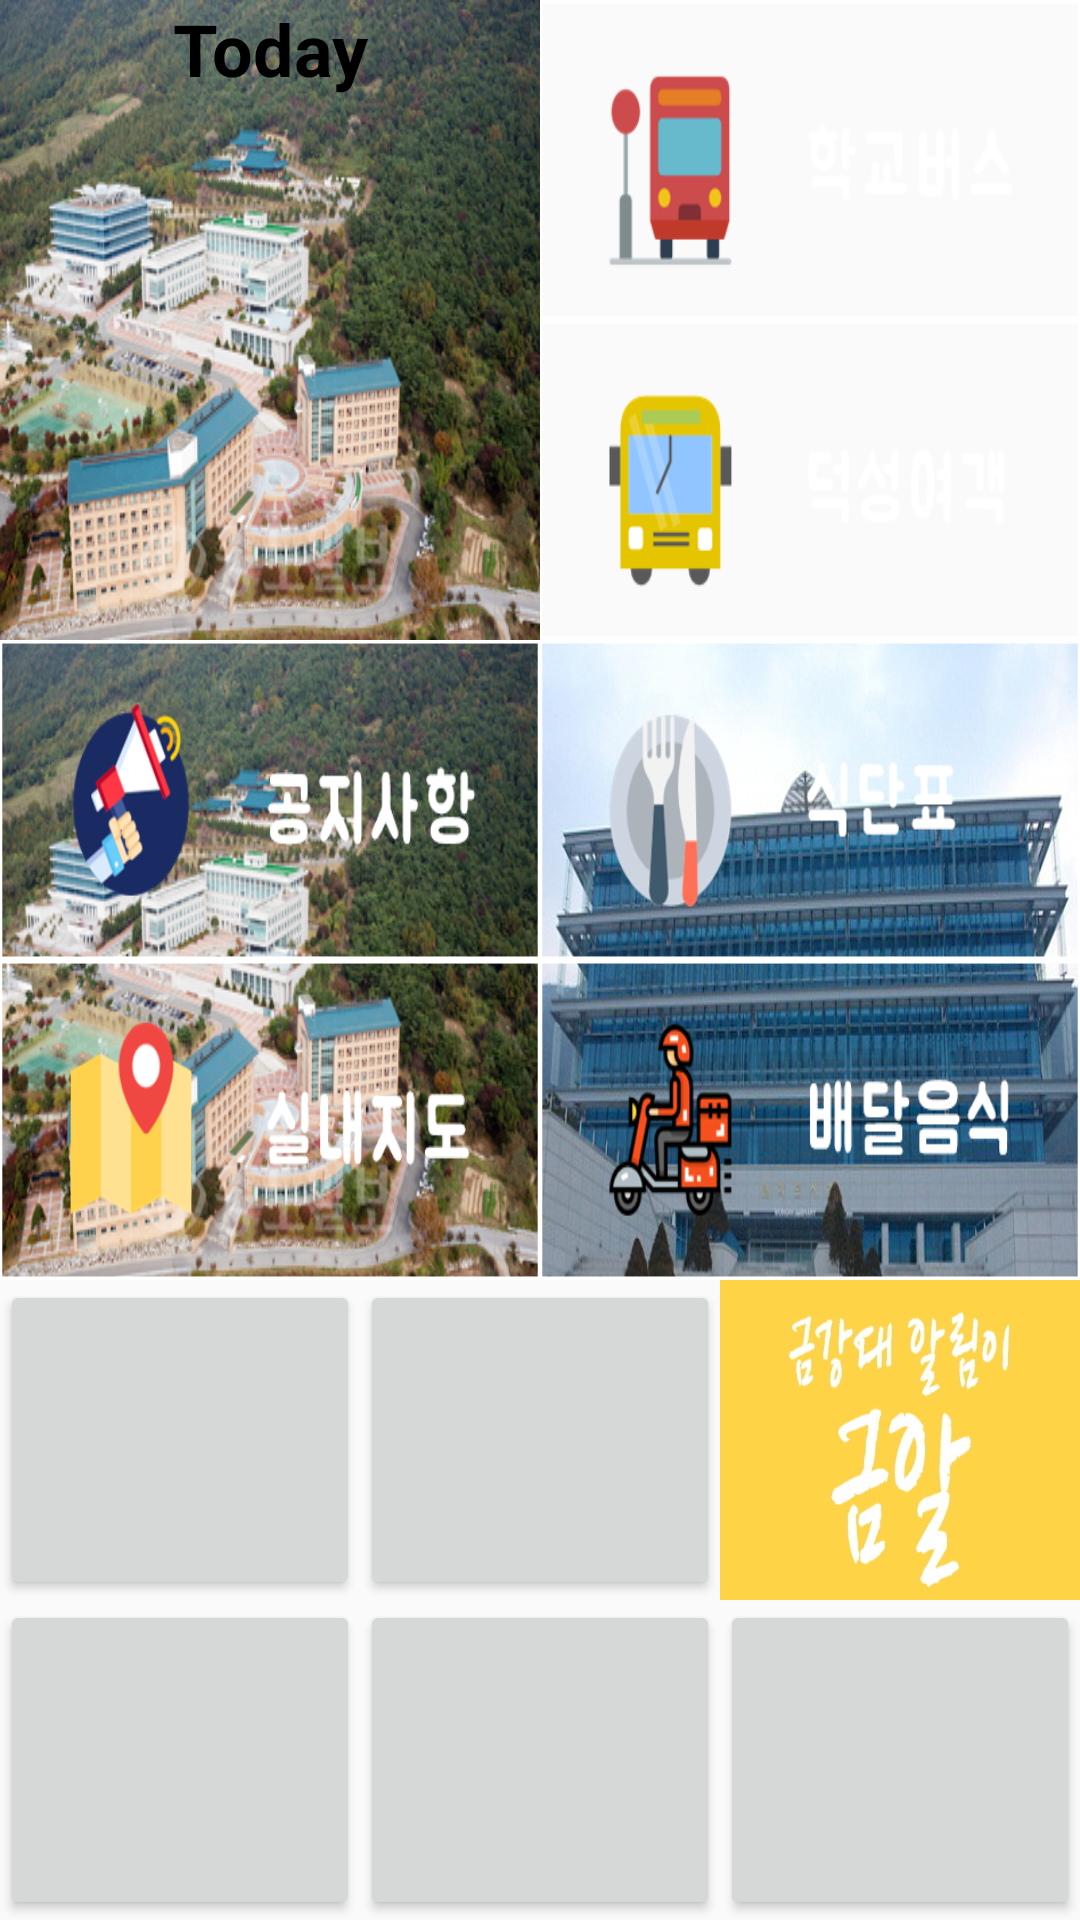

Write the Android layout XML for this screen, with the resource values it uses.
<!-- AndroidManifest.xml: application theme AppTheme -->
<!-- res/layout/fragment_home_test.xml -->
<?xml version="1.0" encoding="utf-8"?>
<LinearLayout
    xmlns:android="http://schemas.android.com/apk/res/android"
    android:layout_width="match_parent"
    android:layout_height="match_parent"
    android:orientation="vertical"
    android:weightSum="6">

    
    <LinearLayout
        android:layout_width="match_parent"
        android:layout_height="0dp"
        android:layout_weight="2"
        android:orientation="horizontal">

        
        <LinearLayout
            android:layout_width="0dp"
            android:layout_height="match_parent"
            android:layout_weight="1">

            <FrameLayout
                android:layout_width="match_parent"
                android:layout_height="match_parent">

                <ImageView
                    android:id="@+id/sky"
                    android:layout_width="match_parent"
                    android:layout_height="match_parent"
                    android:src="@drawable/ggu_main1"
                    android:scaleType="fitXY"/>

                <LinearLayout
                    android:layout_width="match_parent"
                    android:layout_height="match_parent"
                    android:layout_weight="1"
                    android:orientation="vertical"
                    android:weightSum="5">

                    <TextView
                        android:layout_width="match_parent"
                        android:layout_height="0dp"
                        android:layout_weight="1"
                        android:text="Today"
                        android:textSize="24dp"
                        android:textStyle="bold"
                        android:textColor="#000000"
                        android:textAlignment="center"/>

                    <TextView
                        android:id="@+id/mainCurTime"
                        android:layout_width="match_parent"
                        android:layout_height="0dp"
                        android:layout_weight="1"/>

                    <TextView
                        android:id="@+id/mainCurDay"
                        android:layout_width="match_parent"
                        android:layout_height="0dp"
                        android:layout_weight="1"/>

                    <ImageView
                        android:id="@+id/mainWeatherImg"
                        android:layout_width="match_parent"
                        android:layout_height="0dp"
                        android:layout_weight="1"/>

                    <TextView
                        android:id="@+id/mainWeather"
                        android:layout_width="match_parent"
                        android:layout_height="0dp"
                        android:layout_weight="1"/>

                </LinearLayout>

            </FrameLayout>

        </LinearLayout>


        <LinearLayout
            android:layout_width="0dp"
            android:layout_height="match_parent"
            android:layout_weight="1"
            android:orientation="vertical">

            
            <Button
                android:id="@+id/schoolbus"
                android:layout_width="match_parent"
                android:layout_height="0dp"
                android:layout_weight="1"
                android:scaleType="fitXY"
                android:background="@drawable/schoolbus_test"/>

            
            <Button
                android:id="@+id/duksung"
                android:layout_width="match_parent"
                android:layout_height="0dp"
                android:layout_weight="1"
                android:scaleType="fitXY"
                android:background="@drawable/duksung_test"/>

        </LinearLayout>

    </LinearLayout>

    
    <LinearLayout
        android:layout_width="match_parent"
        android:layout_height="0dp"
        android:layout_weight="2"
        android:orientation="horizontal">

        <LinearLayout
            android:layout_width="0dp"
            android:layout_height="match_parent"
            android:layout_weight="1"
            android:orientation="vertical">

            <FrameLayout
                android:layout_width="match_parent"
                android:layout_height="match_parent">

                <ImageView
                    android:id="@+id/ggu_main1"
                    android:layout_width="match_parent"
                    android:layout_height="match_parent"
                    android:src="@drawable/ggu_main1"
                    android:scaleType="fitXY"/>

                <LinearLayout
                    android:layout_width="match_parent"
                    android:layout_height="match_parent"
                    android:orientation="vertical">

                    
                    <Button
                        android:id="@+id/notice"
                        android:layout_width="match_parent"
                        android:layout_height="0dp"
                        android:layout_weight="1"
                        android:scaleType="fitXY"
                        android:background="@drawable/notice_test"/>

                    
                    <Button
                        android:id="@+id/map"
                        android:layout_width="match_parent"
                        android:layout_height="0dp"
                        android:layout_weight="1"
                        android:scaleType="fitXY"
                        android:background="@drawable/map_test"/>

                </LinearLayout>

            </FrameLayout>

        </LinearLayout>

        <LinearLayout
            android:layout_width="0dp"
            android:layout_height="match_parent"
            android:layout_weight="1"
            android:orientation="vertical">

            <FrameLayout
                android:layout_width="match_parent"
                android:layout_height="match_parent">

                <ImageView
                    android:id="@+id/ggu_main2"
                    android:layout_width="match_parent"
                    android:layout_height="match_parent"
                    android:src="@drawable/ggu_main2"
                    android:scaleType="fitXY"/>

                <LinearLayout
                    android:layout_width="match_parent"
                    android:layout_height="match_parent"
                    android:orientation="vertical">

                    
                    <Button
                        android:id="@+id/food"
                        android:layout_width="match_parent"
                        android:layout_height="0dp"
                        android:layout_weight="1"
                        android:scaleType="fitXY"
                        android:background="@drawable/food_test"/>

                    
                    <Button
                        android:id="@+id/delivery"
                        android:layout_width="match_parent"
                        android:layout_height="0dp"
                        android:layout_weight="1"
                        android:scaleType="fitXY"
                        android:background="@drawable/delivery_test"/>

                </LinearLayout>

            </FrameLayout>

        </LinearLayout>

    </LinearLayout>

    
    <LinearLayout
        android:layout_width="match_parent"
        android:layout_height="0dp"
        android:layout_weight="1"
        android:orientation="horizontal">

        
        <Button
            android:id="@+id/coun"
            android:layout_width="0dp"
            android:layout_height="match_parent"
            android:layout_weight="1"
            android:scaleType="fitXY"/>

        
        <Button
            android:id="@+id/dormrule"
            android:layout_width="0dp"
            android:layout_height="match_parent"
            android:layout_weight="1"
            android:scaleType="fitXY"/>

        
        <ImageView
            android:id="@+id/image1"
            android:layout_width="0dp"
            android:layout_height="match_parent"
            android:layout_weight="1"
            android:scaleType="fitXY"
            android:src="@drawable/gr"/>

    </LinearLayout>

    
    <LinearLayout
        android:layout_width="match_parent"
        android:layout_height="0dp"
        android:layout_weight="1">

        
        <Button
            android:layout_width="0dp"
            android:layout_height="match_parent"
            android:layout_weight="1"
            android:scaleType="fitXY"/>

        
        <Button
            android:layout_width="0dp"
            android:layout_height="match_parent"
            android:layout_weight="1"
            android:scaleType="fitXY"/>

        
        <Button
            android:layout_width="0dp"
            android:layout_height="match_parent"
            android:layout_weight="1"
            android:scaleType="fitXY"/>

    </LinearLayout>


</LinearLayout>
<!-- resources referenced by this layout -->
<resources>
  <!-- drawable delivery_test: png bitmap (drawable, 16314 bytes) -->
  <!-- drawable duksung_test: png bitmap (drawable, 12601 bytes) -->
  <!-- drawable food_test: png bitmap (drawable, 14568 bytes) -->
  <!-- drawable ggu_main1: jpg bitmap (drawable, 198171 bytes) -->
  <!-- drawable ggu_main2: jpg bitmap (drawable, 123197 bytes) -->
  <!-- drawable gr: png bitmap (drawable, 64999 bytes) -->
  <!-- drawable map_test: png bitmap (drawable, 10743 bytes) -->
  <!-- drawable notice_test: png bitmap (drawable, 18370 bytes) -->
  <!-- drawable schoolbus_test: png bitmap (drawable, 10442 bytes) -->
  <style name="AppTheme" parent="Theme.AppCompat.Light.DarkActionBar">
          
          <item name="colorPrimary">@color/gguYellow</item>
          <item name="colorPrimaryDark">#FF1B1B1B</item>
          <item name="colorAccent">@color/colorAccent</item>
  
      </style>
  <color name="gguYellow">#F8B80D</color>
  <color name="colorAccent">#FF4081</color>
</resources>
